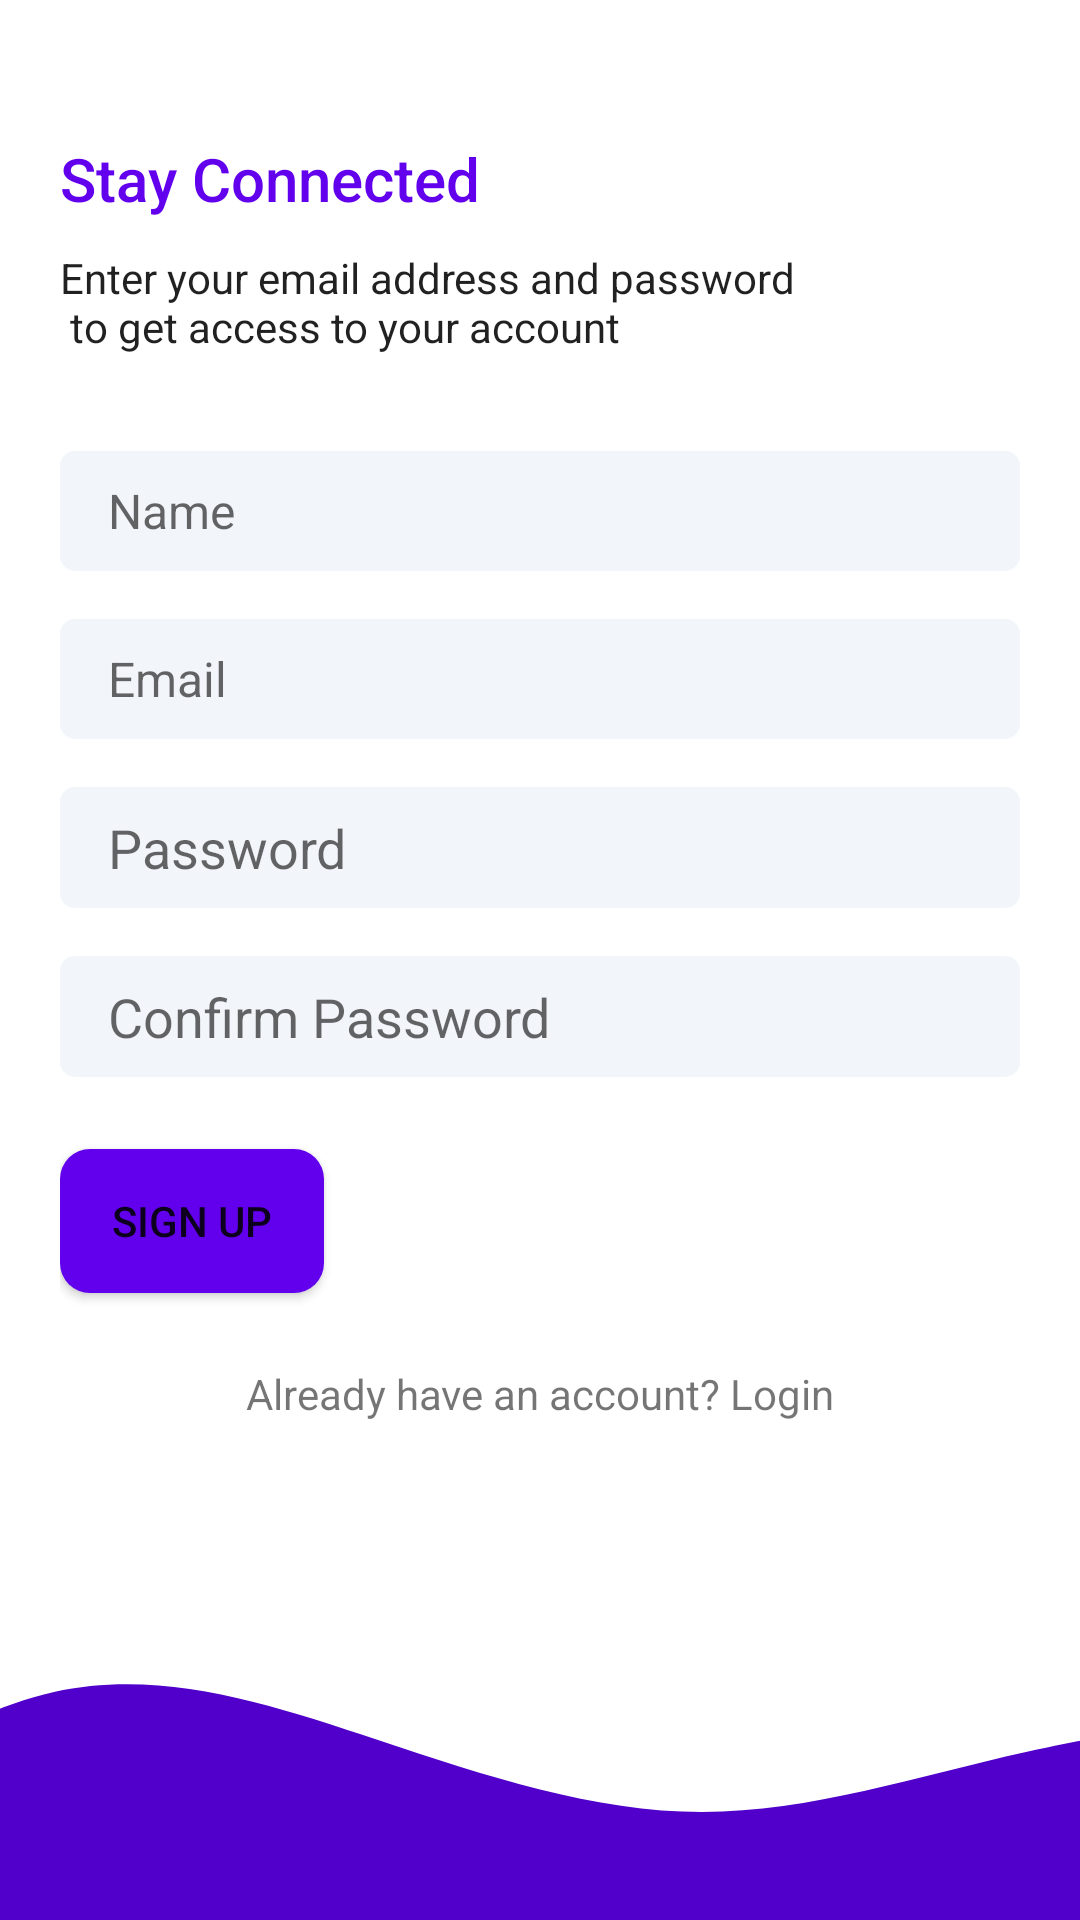

Layout XML and referenced resources for this Android screen:
<!-- AndroidManifest.xml: application theme Theme.QuizApplication.noActionBar -->
<!-- res/layout/activity_signup.xml -->
<?xml version="1.0" encoding="utf-8"?>
<layout xmlns:android="http://schemas.android.com/apk/res/android"
    xmlns:app="http://schemas.android.com/apk/res-auto"
    xmlns:tools="http://schemas.android.com/tools">
<androidx.constraintlayout.widget.ConstraintLayout
    android:layout_width="match_parent"
    android:layout_height="match_parent"
    tools:context=".app.activities.SignUpActivity">

    <LinearLayout
        android:layout_width="0dp"
        android:layout_height="0dp"
        app:layout_constraintBottom_toTopOf="@+id/image2"
        android:paddingStart="20dp"
        android:paddingEnd="20dp"
        app:layout_constraintEnd_toEndOf="parent"
        app:layout_constraintStart_toStartOf="parent"
        app:layout_constraintTop_toTopOf="parent"
        android:orientation="vertical"
        android:gravity="center_vertical">

        <TextView
            android:textColor="@color/purple_500"
            style="@style/TextAppearance.AppCompat.Title"
            android:layout_width="match_parent"
            android:layout_height="wrap_content"
            android:text="@string/stay_connected" />

        <TextView
            style="@style/TextAppearance.AppCompat.Body1"
            android:layout_width="match_parent"
            android:layout_height="wrap_content"
            android:layout_marginTop="10dp"
            android:text="@string/enter_your_email_address_and_password_n_to_get_access_to_your_account" />


        <EditText
            android:background="@drawable/edit_text"
            android:id="@+id/etname"
            android:layout_width="match_parent"
            android:layout_height="wrap_content"
            android:layout_marginTop="32dp"
            android:hint="@string/name"
            android:textSize="16sp"
            android:ems="10"
            android:inputType="textEmailAddress" />
        <EditText
            android:background="@drawable/edit_text"
            android:id="@+id/etEmailsignup"
            android:layout_width="match_parent"
            android:layout_height="wrap_content"
            android:layout_marginTop="16dp"
            android:hint="@string/email"
            android:textSize="16sp"
            android:ems="10"
            android:inputType="textEmailAddress" />

        <EditText
            android:background="@drawable/edit_text"
            android:id="@+id/etPasswordsignup"
            android:layout_width="match_parent"
            android:layout_height="wrap_content"
            android:layout_marginTop="16dp"
            android:hint="@string/password"
            android:ems="10"
            android:inputType="textPassword" />

        <EditText
            android:background="@drawable/edit_text"
            android:id="@+id/etConfirmPassword"
            android:layout_width="match_parent"
            android:layout_height="wrap_content"
            android:layout_marginTop="16dp"
            android:hint="@string/confirm_password"
            android:ems="10"
            android:inputType="textPassword" />

        <Button
            android:id="@+id/signup"
            android:background="@drawable/btn_primary"
            android:layout_width="wrap_content"
            android:layout_height="wrap_content"
            android:layout_marginTop="24dp"
            android:text="@string/sign_up" />

        <TextView
            android:id="@+id/btnlog"
            android:layout_width="match_parent"
            android:layout_height="wrap_content"
            android:textAlignment="center"
            android:layout_marginTop="24dp"
            android:text="@string/already_have_an_account_login" />

    </LinearLayout>

    <ImageView
        android:id="@+id/image2"
        android:layout_width="0dp"
        android:layout_height="120dp"
        android:scaleType="centerCrop"
        android:src="@drawable/ic_wave1"
        app:layout_constraintBottom_toBottomOf="parent"
        app:layout_constraintEnd_toEndOf="parent"
        app:layout_constraintStart_toStartOf="parent" />

</androidx.constraintlayout.widget.ConstraintLayout>
    </layout>
<!-- resources referenced by this layout -->
<resources>
  <color name="purple_500">#FF6200EE</color>
  <!-- drawable btn_primary (drawable) -->
  <?xml version="1.0" encoding="utf-8"?>
  <shape xmlns:android="http://schemas.android.com/apk/res/android"
      android:shape="rectangle">
      <solid
          android:color="@color/purple_500"/>
      <corners
          android:radius="10dp"/>
  </shape>
  <!-- drawable edit_text (drawable) -->
  <?xml version="1.0" encoding="utf-8"?>
  <shape xmlns:android="http://schemas.android.com/apk/res/android">
      <solid android:color="@color/bg" />
      <corners android:radius="4dp"/>
      <size android:height="40dp"/>
      <padding android:bottom="8dp" android:left="16dp" android:right="8dp" android:top="8dp"/>
      <stroke android:color="@color/bg" android:width="2dp"/>
  </shape>
  <!-- drawable ic_wave1 (drawable) -->
  <vector xmlns:android="http://schemas.android.com/apk/res/android"
      android:width="1440dp"
      android:height="320dp"
      android:viewportWidth="1440"
      android:viewportHeight="320">
    <path
        android:pathData="M0,288L48,250.7C96,213 192,139 288,117.3C384,96 480,128 576,160C672,192 768,224 864,224C960,224 1056,192 1152,170.7C1248,149 1344,139 1392,133.3L1440,128L1440,320L1392,320C1344,320 1248,320 1152,320C1056,320 960,320 864,320C768,320 672,320 576,320C480,320 384,320 288,320C192,320 96,320 48,320L0,320Z"
        android:fillColor="#5000ca"/>
  </vector>
  <string name="already_have_an_account_login">Already have an account? Login</string>
  <string name="confirm_password">Confirm Password</string>
  <string name="email">Email</string>
  <string name="enter_your_email_address_and_password_n_to_get_access_to_your_account">Enter your email address and password \n to get access to your account</string>
  <string name="name">Name</string>
  <string name="password">Password</string>
  <string name="sign_up">Sign Up</string>
  <string name="stay_connected">Stay Connected</string>
  <style name="Theme.QuizApplication.noActionBar" parent="Theme.MaterialComponents.DayNight.NoActionBar">
          
          <item name="colorPrimary">@color/purple_500</item>
          <item name="colorPrimaryVariant">@color/purple_700</item>
          <item name="colorOnPrimary">@color/white</item>
          
          <item name="colorSecondary">@color/teal_200</item>
          <item name="colorSecondaryVariant">@color/teal_700</item>
          <item name="colorOnSecondary">@color/black</item>
          
          <item name="android:statusBarColor" tools:targetApi="l">?attr/colorPrimaryVariant</item>
          
      </style>
  <color name="bg">#f2f5fa</color>
  <color name="purple_700">#6BD1EA</color>
  <color name="white">#FFFFFFFF</color>
  <color name="teal_200">#0FA2F3</color>
  <color name="teal_700">#FF018786</color>
  <color name="black">#FF000000</color>
</resources>
